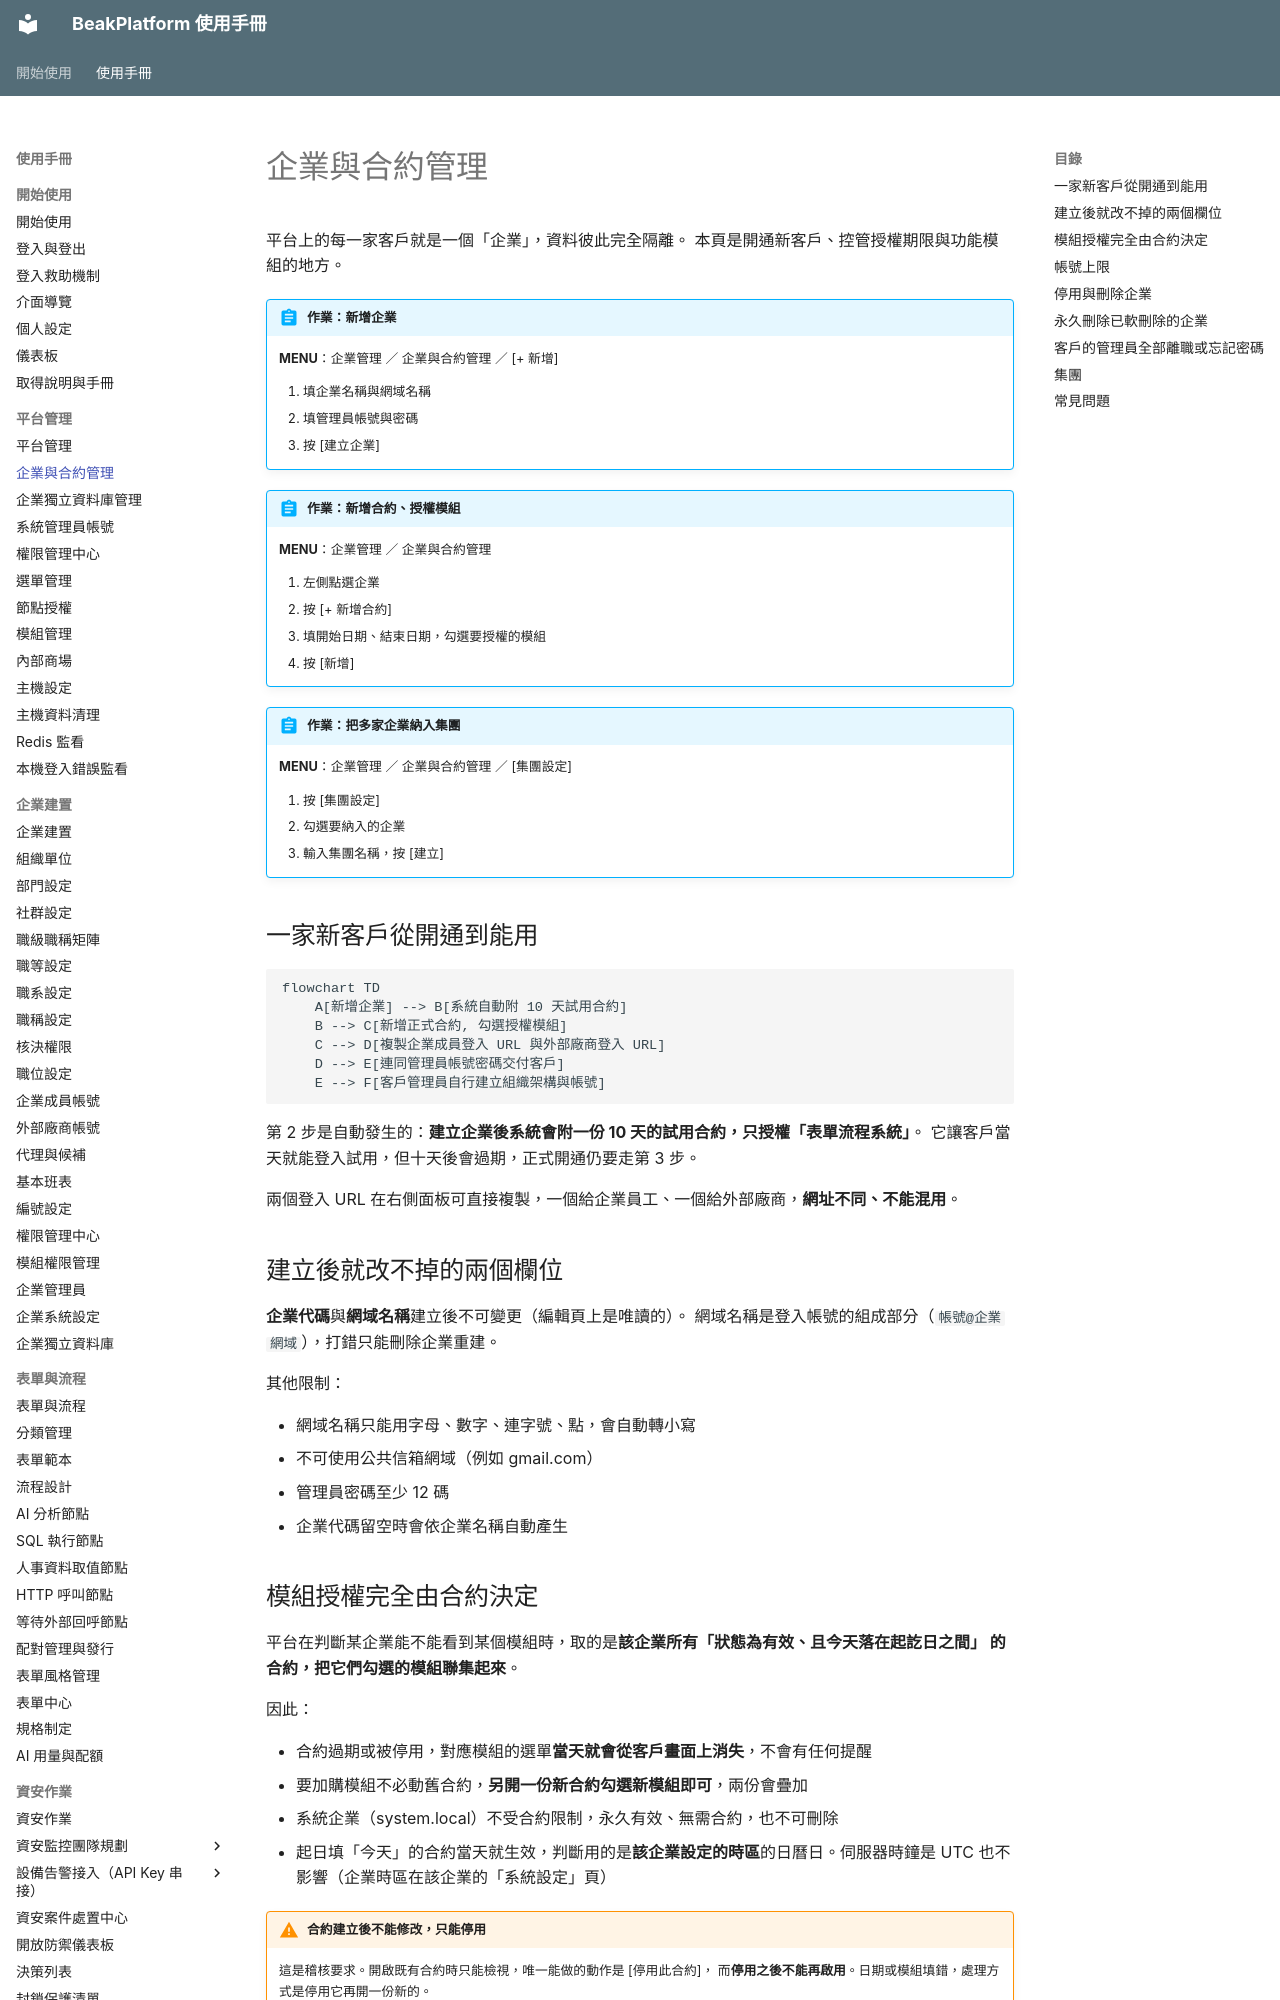

repository: ethan-beakmask/BeakPlatform · page: manual/02_platform_admin/organizations.html · generator: mkdocs

---
title: 企業與合約管理
audience: SYSTEM_ADMIN
order: 10
nav_menu: organizations_contracts
produces:
  - 企業（租戶）
  - 企業管理員帳號
  - 合約與模組授權
covers:
  - backend/app/web/organizations.py
  - backend/app/templates/pages/organizations/*.html
  - backend/app/api/organizations.py
  - backend/app/api/contracts.py
  - backend/app/api/conglomerates.py
  - backend/app/services/organization_service.py
  - backend/app/services/conglomerate_service.py
---

# 企業與合約管理

平台上的每一家客戶就是一個「企業」，資料彼此完全隔離。
本頁是開通新客戶、控管授權期限與功能模組的地方。

!!! abstract "作業：新增企業"
    **MENU**：企業管理 ／ 企業與合約管理 ／ [+ 新增]

    1. 填企業名稱與網域名稱
    2. 填管理員帳號與密碼
    3. 按 [建立企業]

!!! abstract "作業：新增合約、授權模組"
    **MENU**：企業管理 ／ 企業與合約管理

    1. 左側點選企業
    2. 按 [+ 新增合約]
    3. 填開始日期、結束日期，勾選要授權的模組
    4. 按 [新增]

!!! abstract "作業：把多家企業納入集團"
    **MENU**：企業管理 ／ 企業與合約管理 ／ [集團設定]

    1. 按 [集團設定]
    2. 勾選要納入的企業
    3. 輸入集團名稱，按 [建立]

## 一家新客戶從開通到能用

```mermaid
flowchart TD
    A[新增企業] --> B[系統自動附 10 天試用合約]
    B --> C[新增正式合約, 勾選授權模組]
    C --> D[複製企業成員登入 URL 與外部廠商登入 URL]
    D --> E[連同管理員帳號密碼交付客戶]
    E --> F[客戶管理員自行建立組織架構與帳號]
```

第 2 步是自動發生的：**建立企業後系統會附一份 10 天的試用合約，只授權「表單流程系統」**。
它讓客戶當天就能登入試用，但十天後會過期，正式開通仍要走第 3 步。

兩個登入 URL 在右側面板可直接複製，一個給企業員工、一個給外部廠商，**網址不同、不能混用**。

## 建立後就改不掉的兩個欄位

**企業代碼**與**網域名稱**建立後不可變更（編輯頁上是唯讀的）。
網域名稱是登入帳號的組成部分（`帳號@企業網域`），打錯只能刪除企業重建。

其他限制：

- 網域名稱只能用字母、數字、連字號、點，會自動轉小寫
- 不可使用公共信箱網域（例如 gmail.com）
- 管理員密碼至少 12 碼
- 企業代碼留空時會依企業名稱自動產生
